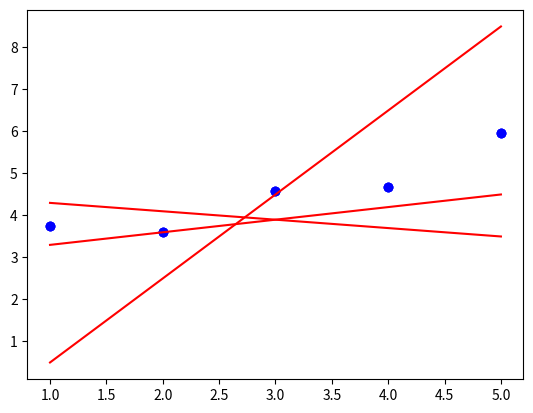

Source code (Python):
import matplotlib.pyplot as plt
import numpy as np

def add_intercept(x):
    return np.c_[np.ones(len(x)), x]

def predict_(x, theta):
    return add_intercept(x).dot(theta)

def plot(x, y, theta):
    """Plot the data and prediction line from three non-empty numpy.array.
    Args:
    x: has to be an numpy.array, a vector of dimension m * 1.
    y: has to be an numpy.array, a vector of dimension m * 1.
    theta: has to be an numpy.array, a vector of dimension 2 * 1.
    Returns:
    Nothing.
    Raises:
    This function should not raise any Exceptions.
    """
    plt.scatter(x, y, color="blue")
    plt.plot(x, predict_(x, theta), color="red")
    plt.show()

if __name__ == '__main__':
    x = np.arange(1,6)
    y = np.array([3.74013816, 3.61473236, 4.57655287, 4.66793434, 5.95585554])
    theta1 = np.array([[4.5],[-0.2]])
    plot(x, y, theta1)
    theta2 = np.array([[-1.5],[2]])
    plot(x, y, theta2)
    theta3 = np.array([[3],[0.3]])
    plot(x, y, theta3)
